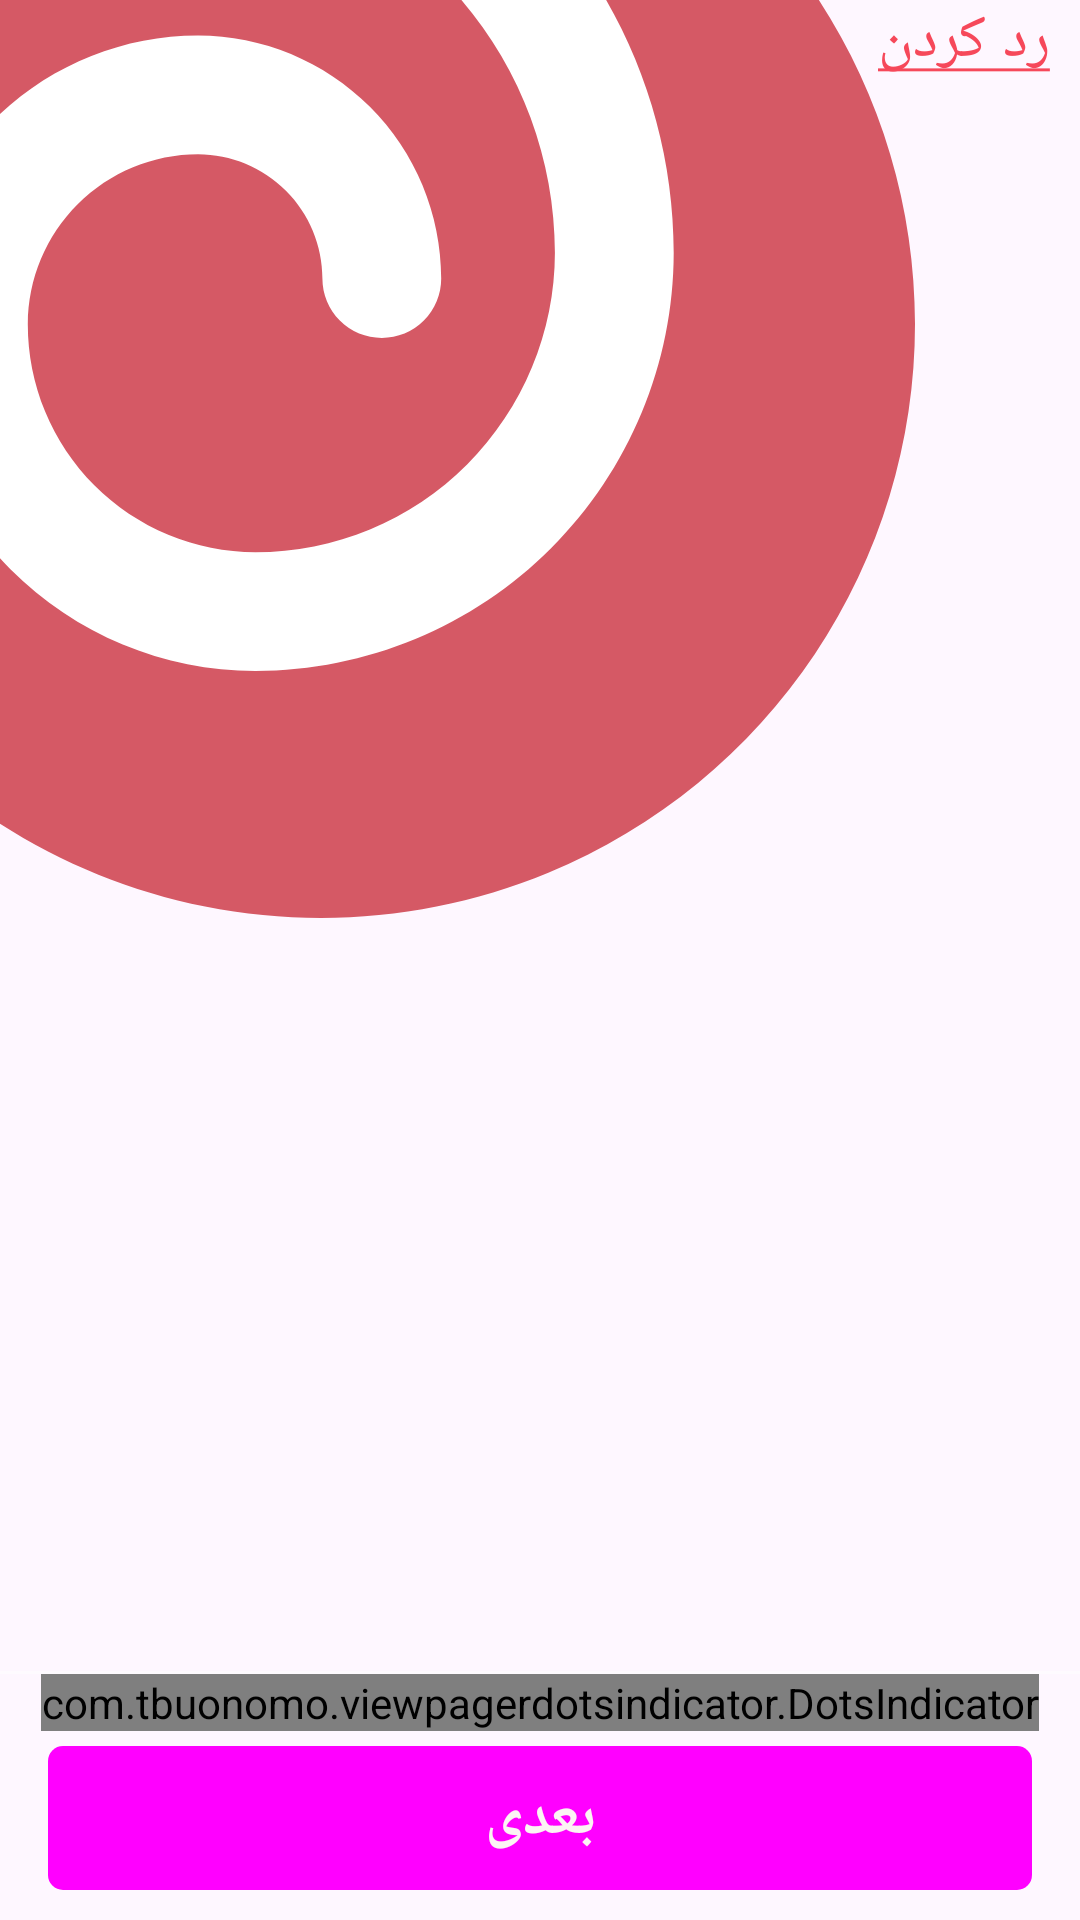

Layout XML and referenced resources for this Android screen:
<!-- AndroidManifest.xml: application theme Theme.RaspberryCart -->
<!-- res/layout/activity_intro_slider.xml -->
<?xml version="1.0" encoding="utf-8"?>
<RelativeLayout xmlns:android="http://schemas.android.com/apk/res/android"
    xmlns:app="http://schemas.android.com/apk/res-auto"
    xmlns:tools="http://schemas.android.com/tools"
    android:layout_width="match_parent"
    android:layout_height="match_parent"
    tools:context=".feature.introSlider.IntroSliderActivity"
    android:layoutDirection="ltr"
    android:textDirection="ltr">

    <ImageView
        android:layout_width="wrap_content"
        android:layout_height="wrap_content"
        android:src="@drawable/asset_intro_slider"
        android:layout_alignParentStart="true"
        android:layout_alignParentTop="true"
        android:importantForAccessibility="no" />

    <androidx.viewpager2.widget.ViewPager2
        android:id="@+id/vp2_intro_slider"
        android:layout_width="match_parent"
        android:layout_height="match_parent"/>

    <com.tbuonomo.viewpagerdotsindicator.DotsIndicator
        android:id="@+id/layoutDots"
        android:layout_width="wrap_content"
        android:layout_height="wrap_content"
        app:dotsColor="@color/raspberry_secondary_tint_1"
        app:dotsCornerRadius="3dp"
        app:dotsSize="16dp"
        app:dotsSpacing="4dp"
        app:dotsWidthFactor="2.5"
        app:selectedDotColor="@color/raspberry"
        app:progressMode="true"
        app:dotsClickable="false"
        android:layout_above="@id/btn_next"
        android:layout_marginBottom="5dp"
        android:layout_centerHorizontal="true"
        />

    <View
        android:layout_width="match_parent"
        android:layout_height="1dp"
        android:alpha=".5"
        android:layout_above="@id/layoutDots"
        android:background="@android:color/white" />

    <Button
        android:id="@+id/btn_next"
        android:text="@string/next"
        style="@style/full_width_primary_button"
        />

    <TextView
        android:id="@+id/btn_skip"
        android:layout_width="wrap_content"
        android:layout_height="wrap_content"
        android:text="@string/skip"
        style="@style/TextAppearance.MyTheme.BodyLarge"
        android:layout_alignParentEnd="true"
        android:layout_alignParentTop="true"
        android:layout_marginEnd="10dp"
        android:textColor="@color/raspberry"
        tools:ignore="RelativeOverlap" />






</RelativeLayout>
<!-- resources referenced by this layout -->
<resources>
  <color name="raspberry">#F6485A</color>
  <color name="raspberry_secondary_tint_1">#F9AAB2</color>
  <string name="next">بعدی</string>
  <string name="skip"><u>رد کردن</u></string>
  <style name="TextAppearance.MyTheme.BodyLarge" parent="TextAppearance.Material3.BodyLarge">
          <item name="fontFamily">@font/mikhak_light</item>
          <item name="android:fontFamily">@font/mikhak_light</item>
          <item name="android:textSize">20sp</item>
      </style>
  <style name="Theme.RaspberryCart" parent="Base.Theme.RaspberryCart" />
  <color name="white">#FCF4F4</color>
  <!-- drawable background_primary_button (drawable) -->
  <?xml version="1.0" encoding="utf-8"?>
  <shape
      xmlns:android="http://schemas.android.com/apk/res/android"
      android:shape="rectangle"
      >
  
      <solid android:color="@color/raspberry"/>
      <corners android:radius="5dp"/>
  
  
  </shape>
  <color name="raspberry_secondary_tint_2">#FAC2C8</color>
  <color name="black">#453536</color>
  <color name="raspberry_secondary_tint_3">#FBDBDE</color>
  <style name="TextAppearance.MyTheme.Headline1" parent="TextAppearance.MaterialComponents.Headline1">
          <item name="fontFamily">@font/mikhak_black</item>
          <item name="android:fontFamily">@font/mikhak_black</item>
          <item name="android:textSize">40sp</item>
      </style>
  <style name="TextAppearance.MyTheme.Headline2" parent="TextAppearance.MaterialComponents.Headline2">
          <item name="fontFamily">@font/mikhak_bold</item>
          <item name="android:fontFamily">@font/mikhak_bold</item>
          <item name="android:textSize">32sp</item>
      </style>
  <style name="TextAppearance.MyTheme.Headline3" parent="TextAppearance.MaterialComponents.Headline3">
          <item name="fontFamily">@font/mikhak_bold</item>
          <item name="android:fontFamily">@font/mikhak_bold</item>
          <item name="android:textSize">24sp</item>
      </style>
  <style name="TextAppearance.MyTheme.Headline4" parent="TextAppearance.MaterialComponents.Headline4">
          <item name="fontFamily">@font/mikhak_medium</item>
          <item name="android:fontFamily">@font/mikhak_medium</item>
          <item name="android:textSize">18sp</item>
      </style>
  <style name="TextAppearance.MyTheme.Headline5" parent="TextAppearance.MaterialComponents.Headline5">
          <item name="fontFamily">@font/mikhak_medium</item>
          <item name="android:fontFamily">@font/mikhak_medium</item>
          <item name="android:textSize">16sp</item>
      </style>
  <style name="TextAppearance.MyTheme.Headline6" parent="TextAppearance.MaterialComponents.Headline6">
          <item name="fontFamily">@font/mikhak_medium</item>
          <item name="android:fontFamily">@font/mikhak_medium</item>
          <item name="android:textSize">12sp</item>
      </style>
  <style name="TextAppearance.MyTheme.BodyMedium" parent="TextAppearance.Material3.BodyMedium">
          <item name="fontFamily">@font/mikhak_light</item>
          <item name="android:fontFamily">@font/mikhak_light</item>
          <item name="android:textSize">16sp</item>
      </style>
  <style name="TextAppearance.MyTheme.BodySmall" parent="TextAppearance.Material3.BodySmall">
          <item name="fontFamily">@font/mikhak_thin</item>
          <item name="android:fontFamily">@font/mikhak_thin</item>
          <item name="android:textSize">12sp</item>
      </style>
</resources>
